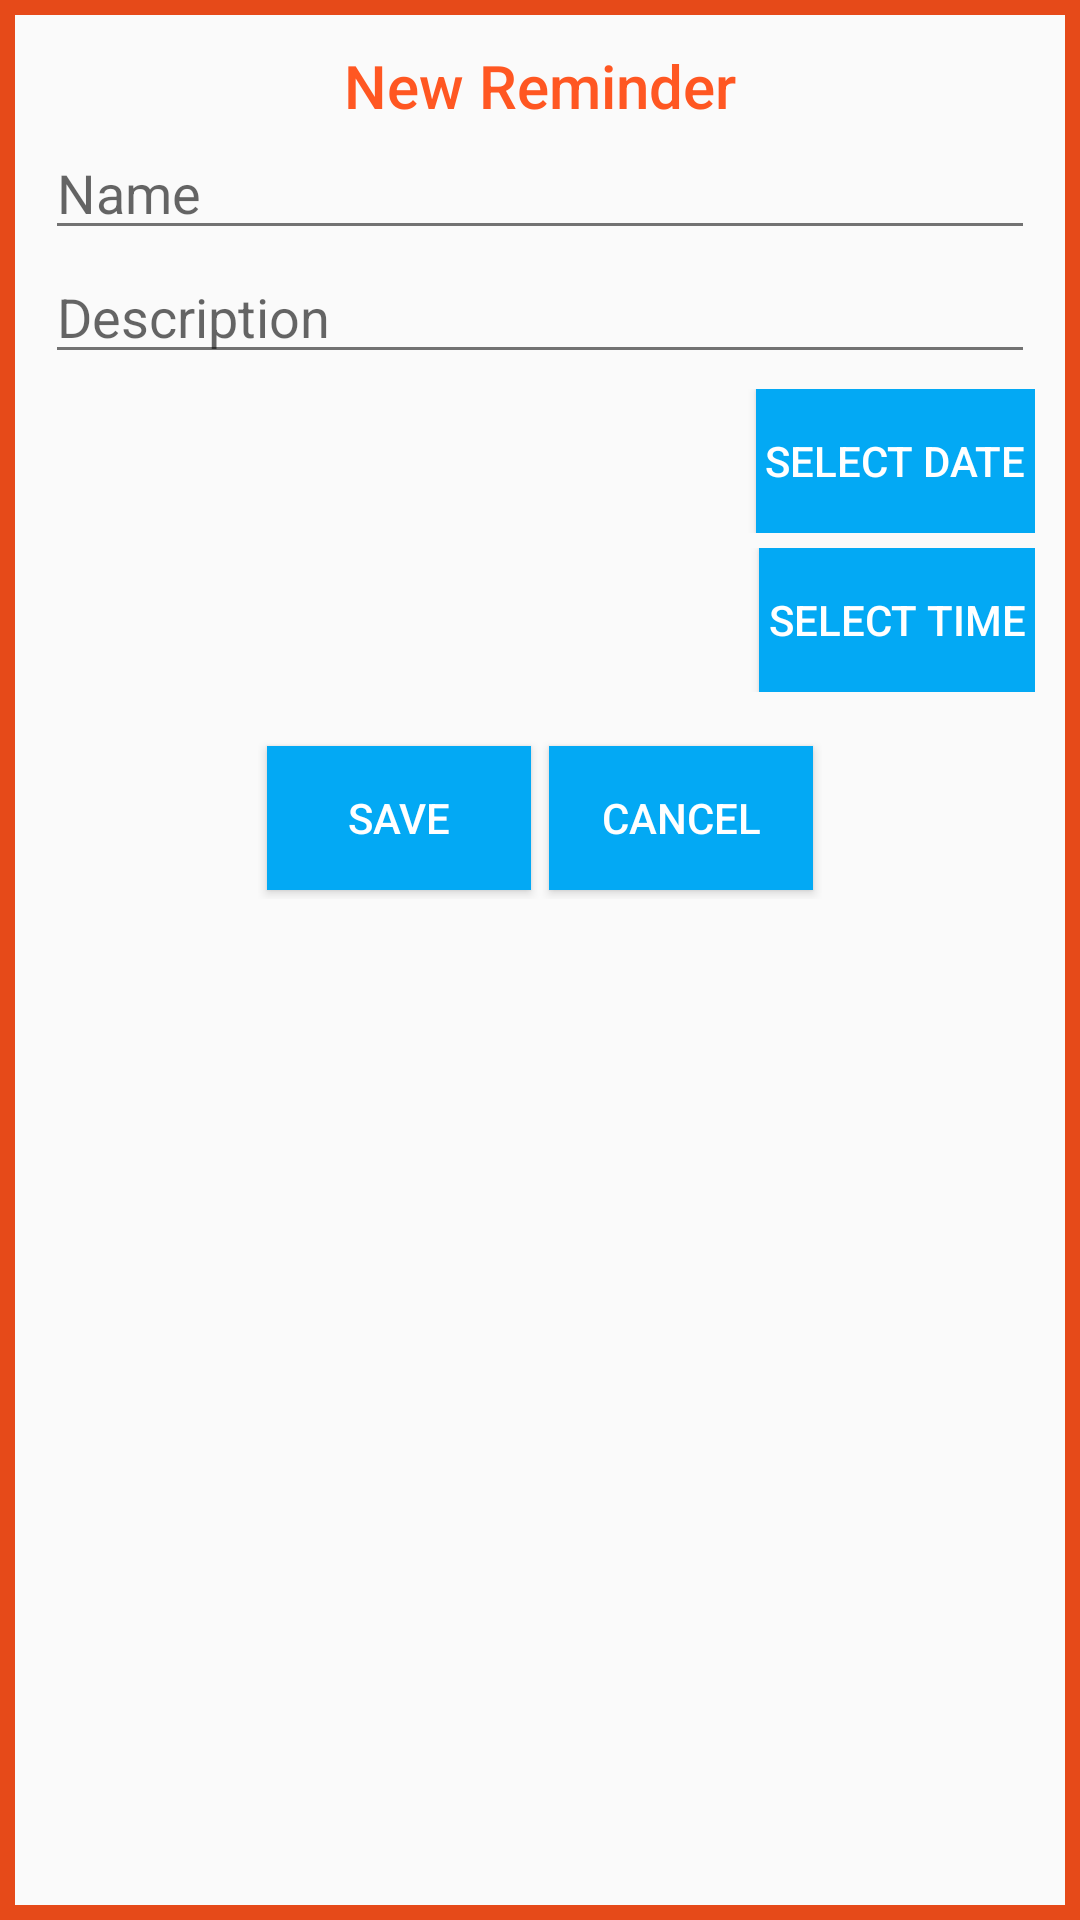

Reconstruct the res/layout file that produces this screen, plus the resources it refers to.
<!-- AndroidManifest.xml: application theme AppTheme -->
<!-- res/layout/dialog_new_reminder.xml -->
<RelativeLayout xmlns:android="http://schemas.android.com/apk/res/android"
    xmlns:tools="http://schemas.android.com/tools"
    android:layout_width="match_parent"
    android:layout_height="wrap_content"
    android:orientation="vertical"
    android:padding="15dp"
    android:background="@drawable/border"
    tools:context="mobiledev.club.mdcreminders.NewReminderActivity">

    <TextView
        android:id="@+id/textview_title"
        android:layout_width="wrap_content"
        android:layout_height="wrap_content"
        android:layout_alignParentTop="true"
        android:layout_centerHorizontal="true"
        android:text="@string/title_new_reminder"
        android:textAppearance="@style/TextAppearance.AppCompat.Title"
        android:textColor="@color/theme_red"  />

    

    <EditText
        android:id="@+id/edittext_name"
        android:layout_width="match_parent"
        android:layout_height="wrap_content"
        android:layout_below="@id/textview_title"
        android:hint="@string/name"
        android:capitalize="words" />

    <EditText
        android:id="@+id/edittext_description"
        android:layout_width="match_parent"
        android:layout_height="wrap_content"
        android:layout_below="@id/edittext_name"
        android:hint="@string/description"
        android:maxLines="3"
        android:scrollbars="vertical"
        android:capitalize="sentences"
        android:layout_marginBottom="5dp"/>

    <LinearLayout
        android:id="@+id/date_linearlayout"
        android:layout_width="match_parent"
        android:layout_height="wrap_content"
        android:layout_below="@id/edittext_description"
        android:orientation="horizontal"
        android:layout_marginBottom="5dp">

        <TextView
            android:id="@+id/textview_date"
            android:layout_width="wrap_content"
            android:layout_height="wrap_content"
            android:layout_weight="1"
            android:textColor="@color/theme_red"/>

        <Button
            android:id="@+id/button_datepicker"
            android:layout_width="wrap_content"
            android:layout_height="wrap_content"
            android:onClick="dateButtonOnClick"
            android:textColor="@color/abc_primary_text_material_dark"
            android:background="@color/theme_blue"
            android:padding="3dp"
            android:text="Select Date" />

    </LinearLayout>

    <LinearLayout
        android:id="@+id/time_linearlayout"
        android:layout_width="match_parent"
        android:layout_height="wrap_content"
        android:layout_below="@id/date_linearlayout"
        android:orientation="horizontal"
        android:layout_marginBottom="5dp">

        <TextView
            android:id="@+id/textview_time"
            android:layout_width="wrap_content"
            android:layout_height="wrap_content"
            android:layout_weight="1"
            android:textColor="@color/theme_red"/>

        <Button
            android:id="@+id/button_timepicker"
            android:layout_width="wrap_content"
            android:layout_height="wrap_content"
            android:onClick="timeButtonOnClick"
            android:textColor="@color/abc_primary_text_material_dark"
            android:background="@color/theme_blue"
            android:padding="3dp"
            android:text="Select Time" />

    </LinearLayout>

    <LinearLayout
        android:layout_width="wrap_content"
        android:layout_height="wrap_content"
        android:layout_below="@id/time_linearlayout"
        android:layout_centerHorizontal="true"
        android:layout_margin="10dp">

        <Button
            android:id="@+id/button_save"
            android:layout_width="wrap_content"
            android:layout_height="wrap_content"
            android:textColor="@color/abc_primary_text_material_dark"
            android:background="@color/theme_blue"
            android:padding="3dp"
            android:layout_margin="3dp"
            android:text="Save" />

        <Button
            android:id="@+id/button_cancel"
            android:layout_width="wrap_content"
            android:layout_height="wrap_content"
            android:textColor="@color/abc_primary_text_material_dark"
            android:background="@color/theme_blue"
            android:padding="3dp"
            android:layout_margin="3dp"
            android:text="Cancel" />

        </LinearLayout>


</RelativeLayout>
    
<!-- resources referenced by this layout -->
<resources>
  <color name="theme_blue">#03A9F4</color>
  <color name="theme_red">#FF5722</color>
  <!-- drawable border (drawable) -->
  <?xml version="1.0" encoding="utf-8"?>
  <shape xmlns:android="http://schemas.android.com/apk/res/android"
      android:shape="rectangle">
      <stroke
          android:width="5dip"
          android:color="@color/theme_darkRed" />
  </shape>
  <string name="description">Description</string>
  <string name="name">Name</string>
  <string name="title_new_reminder">New Reminder</string>
  <style name="AppTheme" parent="Theme.AppCompat.Light.DarkActionBar">
          
  
          <item name="colorPrimary">@color/theme_red</item>
          <item name="colorPrimaryDark">@color/theme_darkRed</item>
          
          <item name="colorAccent">@color/theme_blue</item>
          <item name="android:textColorPrimary">#212121</item>
          <item name="android:textColorSecondary">#727272</item>
          
          <item name="android:divider">#B6B6B6</item>
   
      </style>
  <color name="theme_darkRed">#E64A19</color>
</resources>
